Photos from the image-classification dataset "Wrist-Fracture-Detection" in the GitHub repository huytrnq/Wrist-Fracture-Detection. Its 2 classes are: fracture, normal.

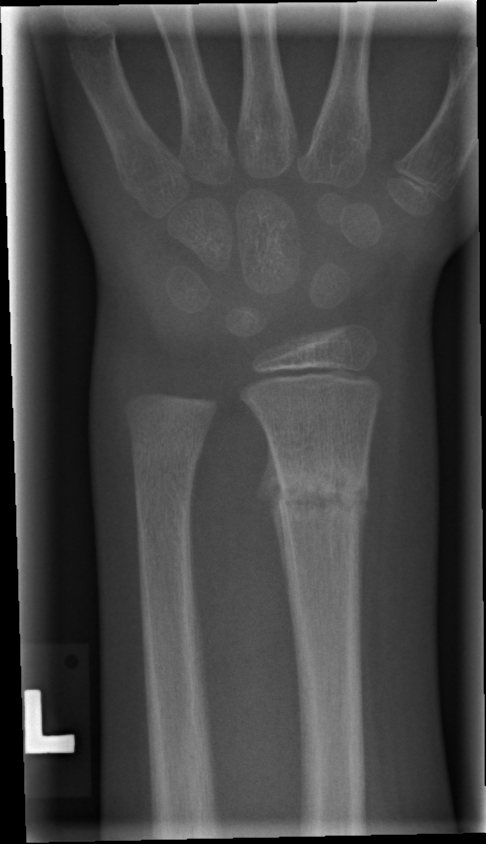
Label: fracture

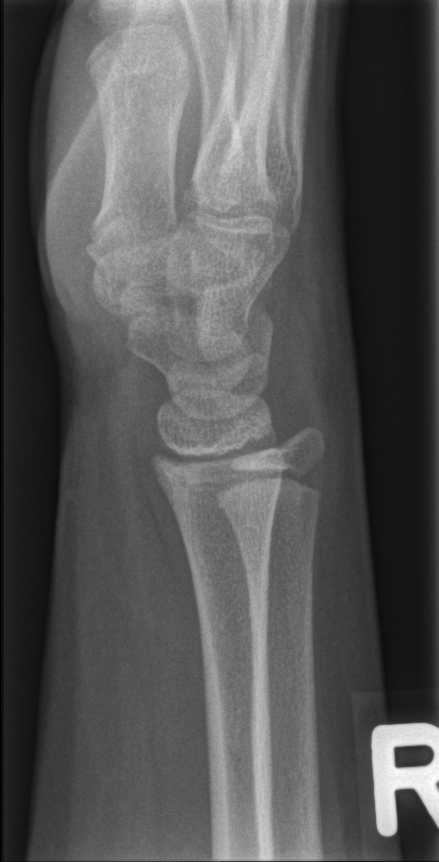
Label: normal

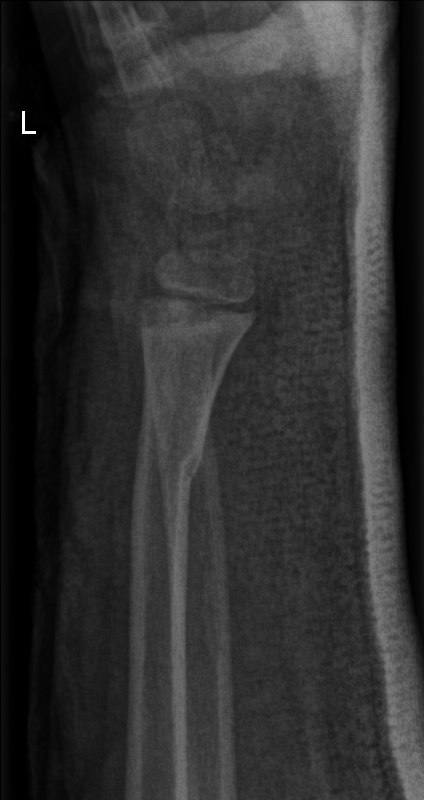
Label: fracture

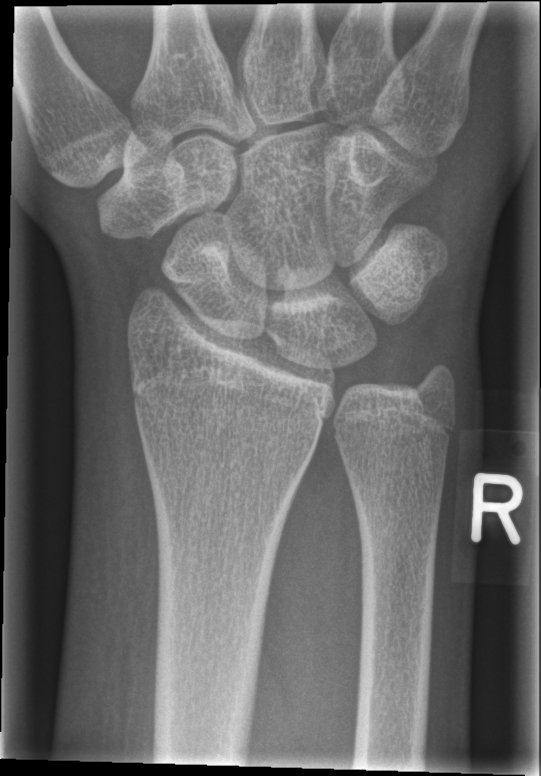
Label: normal
